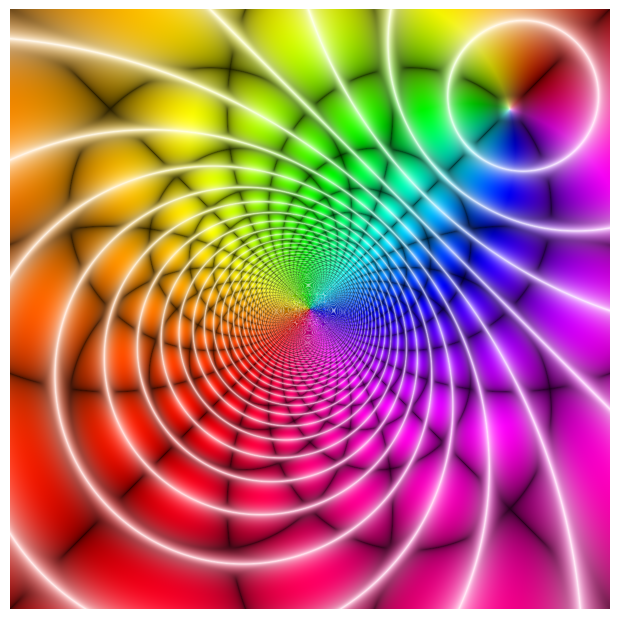

Here is the Python script that generated this plot:
# -*- coding: utf-8 -*-
"""
~~~~~~~~~~~~~~~~~~~~~~~~~~~~~~~~~~~~
Domain Coloring of Complex Functions
~~~~~~~~~~~~~~~~~~~~~~~~~~~~~~~~~~~~

Coloring scheme adapted from

    "https://mathematica.stackexchange.com/questions/7275/how-can-i-generate-this-domain-coloring-plot"

One can easily verify the Argument Principle using this coloring.
"""
import numpy as np
import matplotlib.pyplot as plt
from matplotlib.colors import hsv_to_rgb


PI = np.pi
TWOPI = 2 * PI
CONTOUR = 1.0 / 0.25  # density of the white contour lines
GRID = 1.0 / 0.5  # density of the black grid lines


def domain_coloring(z):
    """
    Hue represents the argument, saturation represents the magnitude of the real and
    imag part of f(z), and brightness represents the magnitude of |f(z)|.
    """
    # hue increases from 0 to 1 as z walks counterclockwise from the x-axis.
    h = np.angle(z) / TWOPI
    ind = np.where(h < 0)
    h[ind] += 1.0

    s = np.abs(np.sin(np.abs(z) * PI * CONTOUR))
    b = np.sin(z.real * PI * GRID) * np.sin(z.imag * PI * GRID)
    b = np.sqrt(np.sqrt(np.abs(b)))
    b2 = 0.5 * (1 - s + b + np.sqrt(0.01 + (1 - s - b)**2))
    b2 = np.clip(b2, 0.0, 1.0)
    hsv = np.stack((h, np.sqrt(s), b2), axis=2)
    return hsv_to_rgb(hsv)


def complex_function(z):
    return (z - 1 - 1j) / (z + 1 + 1j)


def main(xmin, xmax, ymin, ymax, width, height, supersample=2):
    y, x = np.ogrid[ymax: ymin: height*supersample*1j, xmin: xmax: width*supersample*1j]
    z = x + y*1j
    z = complex_function(z)
    img = domain_coloring(z)

    fig = plt.figure(figsize=(width/100.0, height/100.0), dpi=100)
    ax = fig.add_axes([0, 0, 1, 1], aspect=1)
    ax.axis("off")
    ax.imshow(img)
    fig.savefig("domain-coloring.png")


if __name__ == "__main__":
    main(xmin=-4, xmax=2, ymin=-4, ymax=2, width=600, height=600)
